Run: headless pygame with SDL's dummy video driver; simulated clock (each Clock.tick advances the game by its frame time, no real sleeping); random seed 0; keys injected as events and as key.get_pressed() state; mouse plan: one left click at the window centre at the start of phase 2, then a move to the lower-right quarter at the start of phase 3.
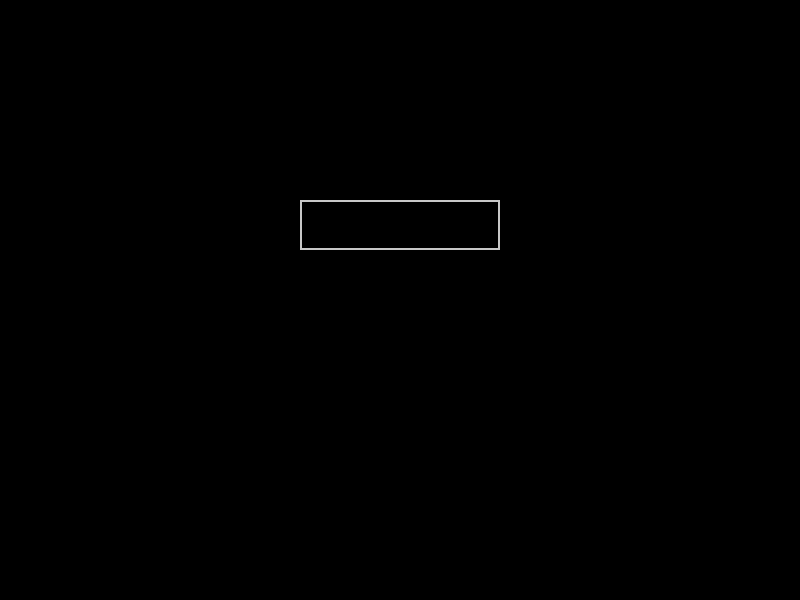
Frame 1 of 4 · flips 1–60 · no input
Frame 2 of 4 · flips 61–180 · clicked the window centre · tapped SPACE, RETURN · held RIGHT (→), D · screen unchanged from frame 1, image omitted
Frame 3 of 4 · flips 181–300 · moved the mouse to the lower-right quarter · held DOWN (↓), S · screen unchanged from frame 2, image omitted
Frame 4 of 4 · flips 301–420 · held LEFT (←), A, UP (↑), W · screen unchanged from frame 3, image omitted

The pygame program that drew these frames:

import random
import pygame

# Génère un code secret aléatoire de 4 chiffres entre 0 et 9
def code1():
    return [random.randint(0, 9) for _ in range(4)]

# Code secret global
globcode = code1()

# Compare une tentative (globbornes) avec le code secret (globcode)
# Retourne le nombre de chiffres bien placés et mal placés
def compare(globbornes, globcode):
    Bon_endroit = sum(1 for a, b in zip(globbornes, globcode) if a == b) # Chiffres bien placés
    Mauvais_endroit = sum(min(globbornes.count(n), globcode.count(n)) for n in set(globcode)) - Bon_endroit # Chiffres mal placés
    return Bon_endroit, Mauvais_endroit

# Fonction principale du jeu
def main():
    # Initialisation de Pygame
    pygame.init()
    screen = pygame.display.set_mode((800, 600)) # Crée une fenêtre de 800x600 pixels
    pygame.display.set_caption("Crack the Code") # Définit le titre de la fenêtre
    
    # Définition des couleurs
    WHITE = (255, 255, 255)
    BLACK = (0, 0, 0)
    GRAY = (200, 200, 200)
    font = pygame.font.Font(None, 50) # Police pour le texte
    
    # Définition de la boîte de saisie
    input_box = pygame.Rect(300, 200, 200, 50)  # Rectangle pour la saisie
    color_active, color_inactive = WHITE, GRAY # Couleurs pour la boîte active/inactive
    color = color_inactive # Couleur initiale
    active = False # Indique si la boîte est active
    text = "" # Texte saisi par l'utilisateur
    message = "" # Message affiché après une tentative
    historique = [] # Historique des tentatives
    
    running = True # Boucle principale du jeu
    while running:
        screen.fill(BLACK)  # Remplit l'écran avec la couleur noire
        
        # Gestion des événements
        for event in pygame.event.get():
            if event.type == pygame.QUIT: # Si l'utilisateur ferme la fenêtre
                running = False
            if event.type == pygame.MOUSEBUTTONDOWN: # Si l'utilisateur clique
                # Active la boîte si le clic est à l'intérieur
                active = input_box.collidepoint(event.pos)
                color = color_active if active else color_inactive
            if event.type == pygame.KEYDOWN and active: # Si une touche est pressée et la boîte active
                if event.key == pygame.K_RETURN: # Si l'utilisateur appuie sur Entrée
                    if len(text) == 4 and text.isdigit(): # Vérifie que l'entrée est un nombre à 4 chiffres
                        guess = [int(ch) for ch in text] # Convertit le texte en liste d'entiers
                        bon, mauvais = compare(guess, globcode)  # Compare la tentative avec le code secret
                        message = f"{bon} bien placé, {mauvais} mal placé" # Message de résultat
                        message1 = f"{text} : {bon} bien placé, {mauvais} mal placé" # Ajoute à l'historique
                        historique.append(message1)
                        if bon == 4: # Si tous les chiffres sont bien placés
                            message = "Bravo, code trouvé !" # Message de victoire
                    text = ""  # Réinitialise le texte
                elif event.key == pygame.K_BACKSPACE: # Si l'utilisateur appuie sur Retour arrière
                    text = text[:-1] # Supprime le dernier caractère
                else:
                    if len(text) < 4 and event.unicode.isdigit(): # Limite à 4 chiffres et accepte uniquement des nombres
                        text += event.unicode # Ajoute le caractère saisi
        
        # Dessine la boîte de saisie
        pygame.draw.rect(screen, color, input_box, 2)
        txt_surface = font.render(text, True, WHITE) # Rend le texte saisi
        screen.blit(txt_surface, (input_box.x + 10, input_box.y + 10)) # Affiche le texte dans la boîte
        
        # Affiche le message de résultat
        msg_surface = font.render(message, True, WHITE)
        screen.blit(msg_surface, (200, 250))
        
         # Affiche les 5 dernières tentatives
        y_offset = 300
        for past_guess in historique[-5:]:
            past_surface = font.render(past_guess, True, WHITE)
            screen.blit(past_surface, (200, y_offset))
            y_offset += 30
        
        # Met à jour l'affichage
        pygame.display.flip()
    
    # Quitte Pygame
    pygame.quit()

# Fonction de lancement du jeu depuis un launcher
def run():
    main()

# Lancement direct si exécuté en autonome
if __name__ == "__main__":
    run()
